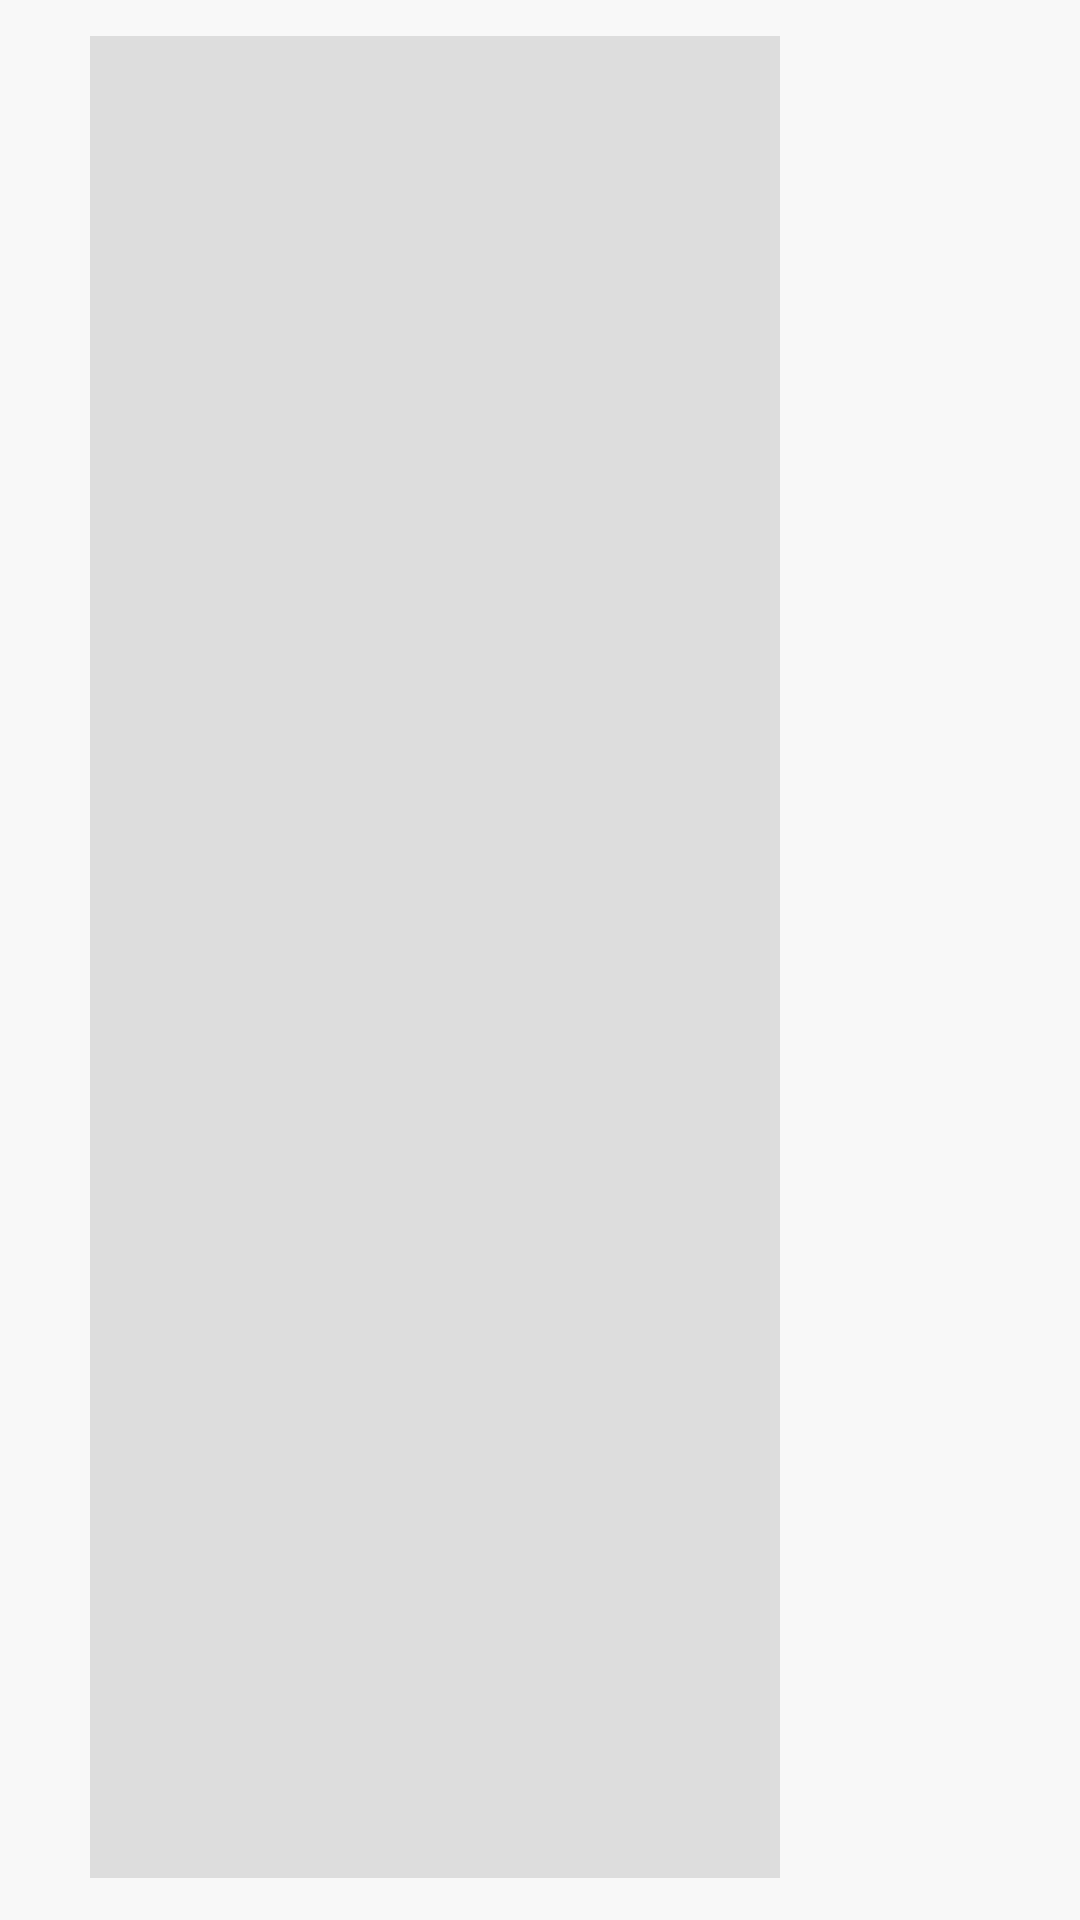

Reconstruct the res/layout file that produces this screen, plus the resources it refers to.
<!-- AndroidManifest.xml: application theme Theme.Schedule -->
<!-- res/layout/day_header_placeholder.xml -->
<?xml version="1.0" encoding="utf-8"?>
<LinearLayout
    xmlns:android="http://schemas.android.com/apk/res/android"
    android:layout_width="match_parent"
    android:layout_height="wrap_content"
    android:paddingTop="12dp"
    android:paddingBottom="14dp"
    android:background="@color/main_background">

    <androidx.appcompat.widget.AppCompatTextView
        android:id="@+id/list_header_text"
        android:layout_width="match_parent"
        android:layout_height="match_parent"
        android:paddingLeft="25dp"
        android:layout_marginLeft="30dp"
        android:layout_marginRight="100dp"
        android:background="@color/placeholder"
        android:textSize="16sp"
        android:textAllCaps="true"/>
</LinearLayout>
<!-- resources referenced by this layout -->
<resources>
  <color name="main_background">#F8F8F8</color>
  <color name="placeholder">#DDDDDD</color>
  <style name="Theme.Schedule" parent="Theme.MaterialComponents.Light.DarkActionBar">
          
          <item name="colorPrimary">@color/purple_500</item>
          <item name="colorPrimaryVariant">@color/purple_700</item>
          <item name="colorOnPrimary">@color/white</item>
          
          <item name="colorSecondary">@color/teal_200</item>
          <item name="colorSecondaryVariant">@color/teal_700</item>
          <item name="colorOnSecondary">@color/black</item>
          
          <item name="android:statusBarColor">?attr/colorPrimaryVariant</item>
          
          <item name="fontFamily">@font/poppins</item>
      </style>
  <color name="purple_500">#2f96c3</color>
  <color name="purple_700">#FF3700B3</color>
  <color name="white">#FFFFFFFF</color>
  <color name="teal_200">#FF03DAC5</color>
  <color name="teal_700">#FF018786</color>
  <color name="black">#FF000000</color>
</resources>
